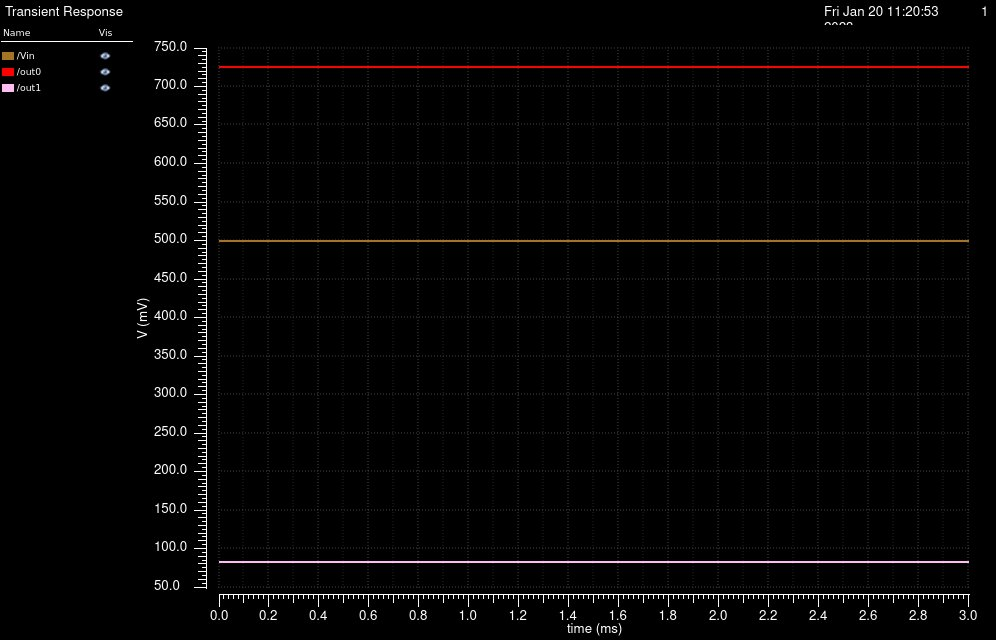

The file beside this chart, header and first rows:
/Vin X, /Vin Y, /out0 X, /out0 Y, /out1 X, /out1 Y
0, 0.5, 0, 0.7251, 0, 0.08249
2e-05, 0.5, 2e-05, 0.7251, 2e-05, 0.08249
4e-05, 0.5, 4e-05, 0.7251, 4e-05, 0.08249
6.000000000000001e-05, 0.5, 6.000000000000001e-05, 0.7251, 6.000000000000001e-05, 0.08249
8.000000000000001e-05, 0.5, 8.000000000000001e-05, 0.7251, 8.000000000000001e-05, 0.08249
0.0001, 0.5, 0.0001, 0.7251, 0.0001, 0.08249
0.00012, 0.5, 0.00012, 0.7251, 0.00012, 0.08249
0.00014, 0.5, 0.00014, 0.7251, 0.00014, 0.08249
0.00016, 0.5, 0.00016, 0.7251, 0.00016, 0.08249
0.00018, 0.5, 0.00018, 0.7251, 0.00018, 0.08249
0.0002, 0.5, 0.0002, 0.7251, 0.0002, 0.08249
0.00022, 0.5, 0.00022, 0.7251, 0.00022, 0.08249
0.00024, 0.5, 0.00024, 0.7251, 0.00024, 0.08249
0.00026, 0.5, 0.00026, 0.7251, 0.00026, 0.08249
0.00028, 0.5, 0.00028, 0.7251, 0.00028, 0.08249
0.0003, 0.5, 0.0003, 0.7251, 0.0003, 0.08249
0.00032, 0.5, 0.00032, 0.7251, 0.00032, 0.08249
0.00034, 0.5, 0.00034, 0.7251, 0.00034, 0.08249
0.00036, 0.5, 0.00036, 0.7251, 0.00036, 0.08249
0.00038, 0.5, 0.00038, 0.7251, 0.00038, 0.08249
0.0004, 0.5, 0.0004, 0.7251, 0.0004, 0.08249
0.00042, 0.5, 0.00042, 0.7251, 0.00042, 0.08249
0.00044, 0.5, 0.00044, 0.7251, 0.00044, 0.08249
0.00046, 0.5, 0.00046, 0.7251, 0.00046, 0.08249
0.00048, 0.5, 0.00048, 0.7251, 0.00048, 0.08249
0.0005, 0.5, 0.0005, 0.7251, 0.0005, 0.08249
0.00052, 0.5, 0.00052, 0.7251, 0.00052, 0.08249
0.00054, 0.5, 0.00054, 0.7251, 0.00054, 0.08249
0.00056, 0.5, 0.00056, 0.7251, 0.00056, 0.08249
0.00058, 0.5, 0.00058, 0.7251, 0.00058, 0.08249
0.0006, 0.5, 0.0006, 0.7251, 0.0006, 0.08249
0.00062, 0.5, 0.00062, 0.7251, 0.00062, 0.08249
0.00064, 0.5, 0.00064, 0.7251, 0.00064, 0.08249
0.00066, 0.5, 0.00066, 0.7251, 0.00066, 0.08249
0.00068, 0.5, 0.00068, 0.7251, 0.00068, 0.08249
0.0007, 0.5, 0.0007, 0.7251, 0.0007, 0.08249
0.00072, 0.5, 0.00072, 0.7251, 0.00072, 0.08249
0.00074, 0.5, 0.00074, 0.7251, 0.00074, 0.08249
0.00076, 0.5, 0.00076, 0.7251, 0.00076, 0.08249
0.00078, 0.5, 0.00078, 0.7251, 0.00078, 0.08249
0.0008, 0.5, 0.0008, 0.7251, 0.0008, 0.08249
0.00082, 0.5, 0.00082, 0.7251, 0.00082, 0.08249
0.00084, 0.5, 0.00084, 0.7251, 0.00084, 0.08249
0.00086, 0.5, 0.00086, 0.7251, 0.00086, 0.08249
0.00088, 0.5, 0.00088, 0.7251, 0.00088, 0.08249
0.0009, 0.5, 0.0009, 0.7251, 0.0009, 0.08249
0.00092, 0.5, 0.00092, 0.7251, 0.00092, 0.08249
0.00094, 0.5, 0.00094, 0.7251, 0.00094, 0.08249
0.00096, 0.5, 0.00096, 0.7251, 0.00096, 0.08249
0.00098, 0.5, 0.00098, 0.7251, 0.00098, 0.08249
0.001, 0.5, 0.001, 0.7251, 0.001, 0.08249
0.00102, 0.5, 0.00102, 0.7251, 0.00102, 0.08249
0.00104, 0.5, 0.00104, 0.7251, 0.00104, 0.08249
0.00106, 0.5, 0.00106, 0.7251, 0.00106, 0.08249
0.00108, 0.5, 0.00108, 0.7251, 0.00108, 0.08249
0.0011, 0.5, 0.0011, 0.7251, 0.0011, 0.08249
0.00112, 0.5, 0.00112, 0.7251, 0.00112, 0.08249
0.00114, 0.5, 0.00114, 0.7251, 0.00114, 0.08249
0.00116, 0.5, 0.00116, 0.7251, 0.00116, 0.08249
0.00118, 0.5, 0.00118, 0.7251, 0.00118, 0.08249
... 91 more rows
